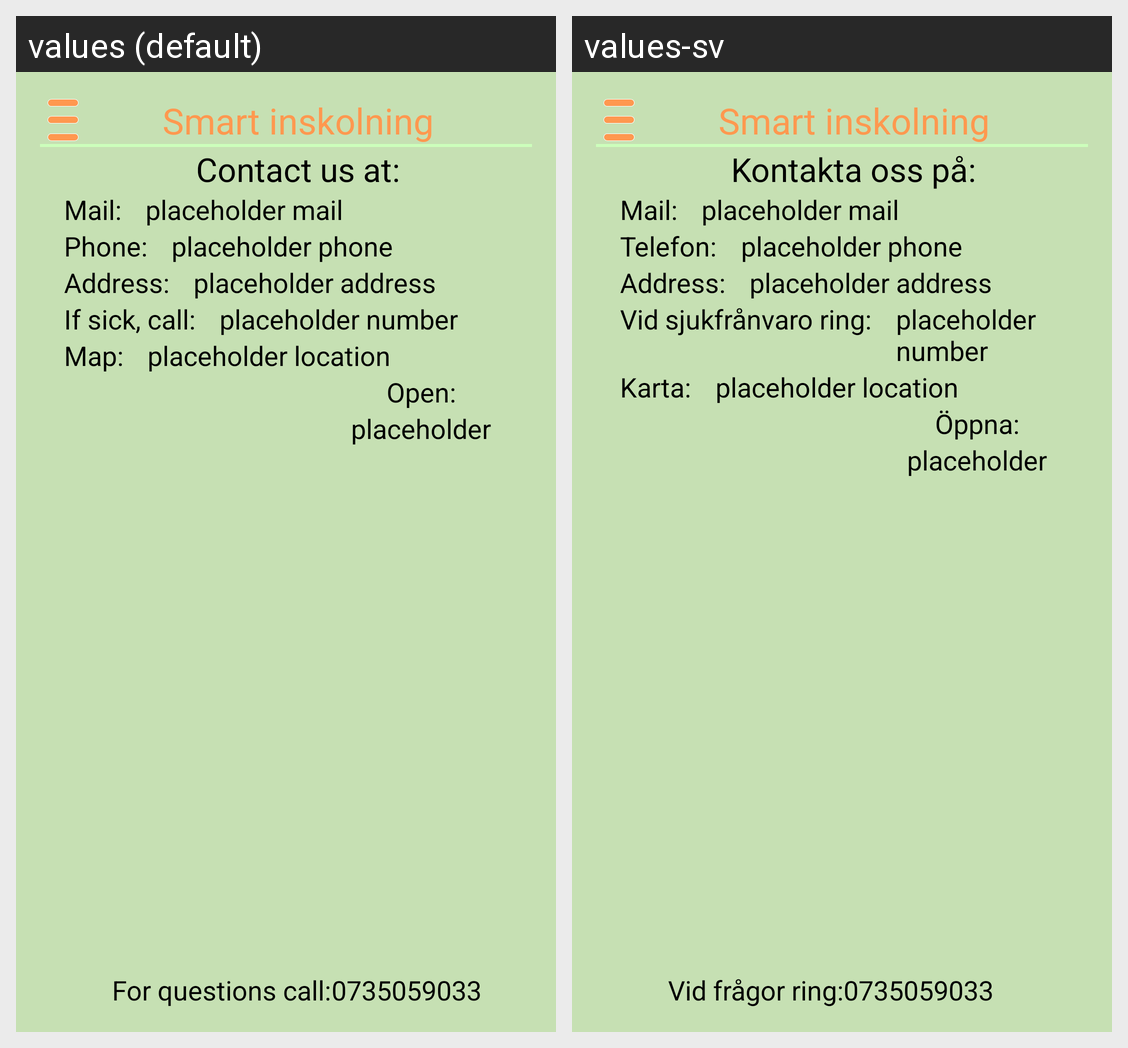

This grid shows one Android layout under two languages. Give, for every string resource on the screen, its name, the default text and each shown locale's text.
Android screen res/layout/activity_activity__contacts.xml rendered under 2 locales, left to right: values (default), values-sv. Device: Nexus 5 (rendered at 1080×1920; each locale shown at half size, 540×960, under a caption strip naming it); theme MyTheme.
Strings drawn on this screen, with the default value and each locale's value (text and hints the layout hard-codes, and strings that could not be matched under every locale, appear in the picture but are not listed):

contact
  values: Contact us at:
  values-sv: Kontakta oss på:

mail
  values: Mail:
  values-sv: Mail:

phone
  values: Phone:
  values-sv: Telefon:

address
  values: Address:
  values-sv: Address:

sick_call
  values: If sick, call:
  values-sv: Vid sjukfrånvaro ring:

map
  values: Map:
  values-sv: Karta:

open
  values: Open:
  values-sv: Öppna:

app_name
  values: Smart inskolning
  values-sv: Smart inskolning

menu_routine_questions_call
  values: For questions call:
  values-sv: Vid frågor ring:

menu_routine_number
  values: 0735059033
  values-sv: 0735059033
